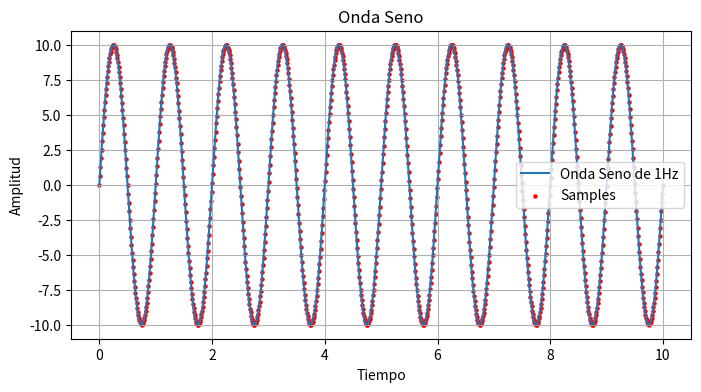
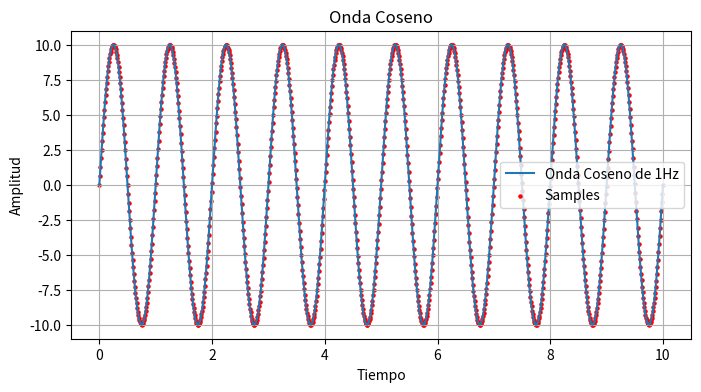

Source code (Python) for these figures, in order:
import numpy as np
import matplotlib.pyplot as plt 

#Onda Seno
freq_sen = 1 #Herz
amp_sen= 10 #amplitud
muestreo= 100 #muestras por segundo 
dur= 10

#Onda Coseno
freq_cos = 1
amp_cos = 10

#Time array
t = np.linspace(0,dur,int(muestreo*dur),endpoint=True)

#Onda Seno
y_sen = amp_sen*np.sin(2*np.pi*freq_sen*t)

#Onda Coseno
y_cos = amp_cos*np.sin(2*np.pi*freq_cos*t)

# Plot Seno
plt.figure(figsize=(8,4))
plt.plot(t,y_sen,label=f"Onda Seno de {freq_sen}Hz")
plt.scatter(t,y_sen,color='red',s=5,label="Samples")
plt.xlabel("Tiempo")
plt.ylabel("Amplitud")
plt.title("Onda Seno")
plt.grid()
plt.legend()
plt.show()


#Plot Coseno
plt.figure(figsize=(8,4))
plt.plot(t,y_cos,label=f"Onda Coseno de {freq_cos}Hz")
plt.scatter(t,y_cos,color="red",s=5,label="Samples")
plt.xlabel("Tiempo")
plt.ylabel("Amplitud")
plt.title("Onda Coseno")
plt.grid()
plt.legend()
plt.show()

